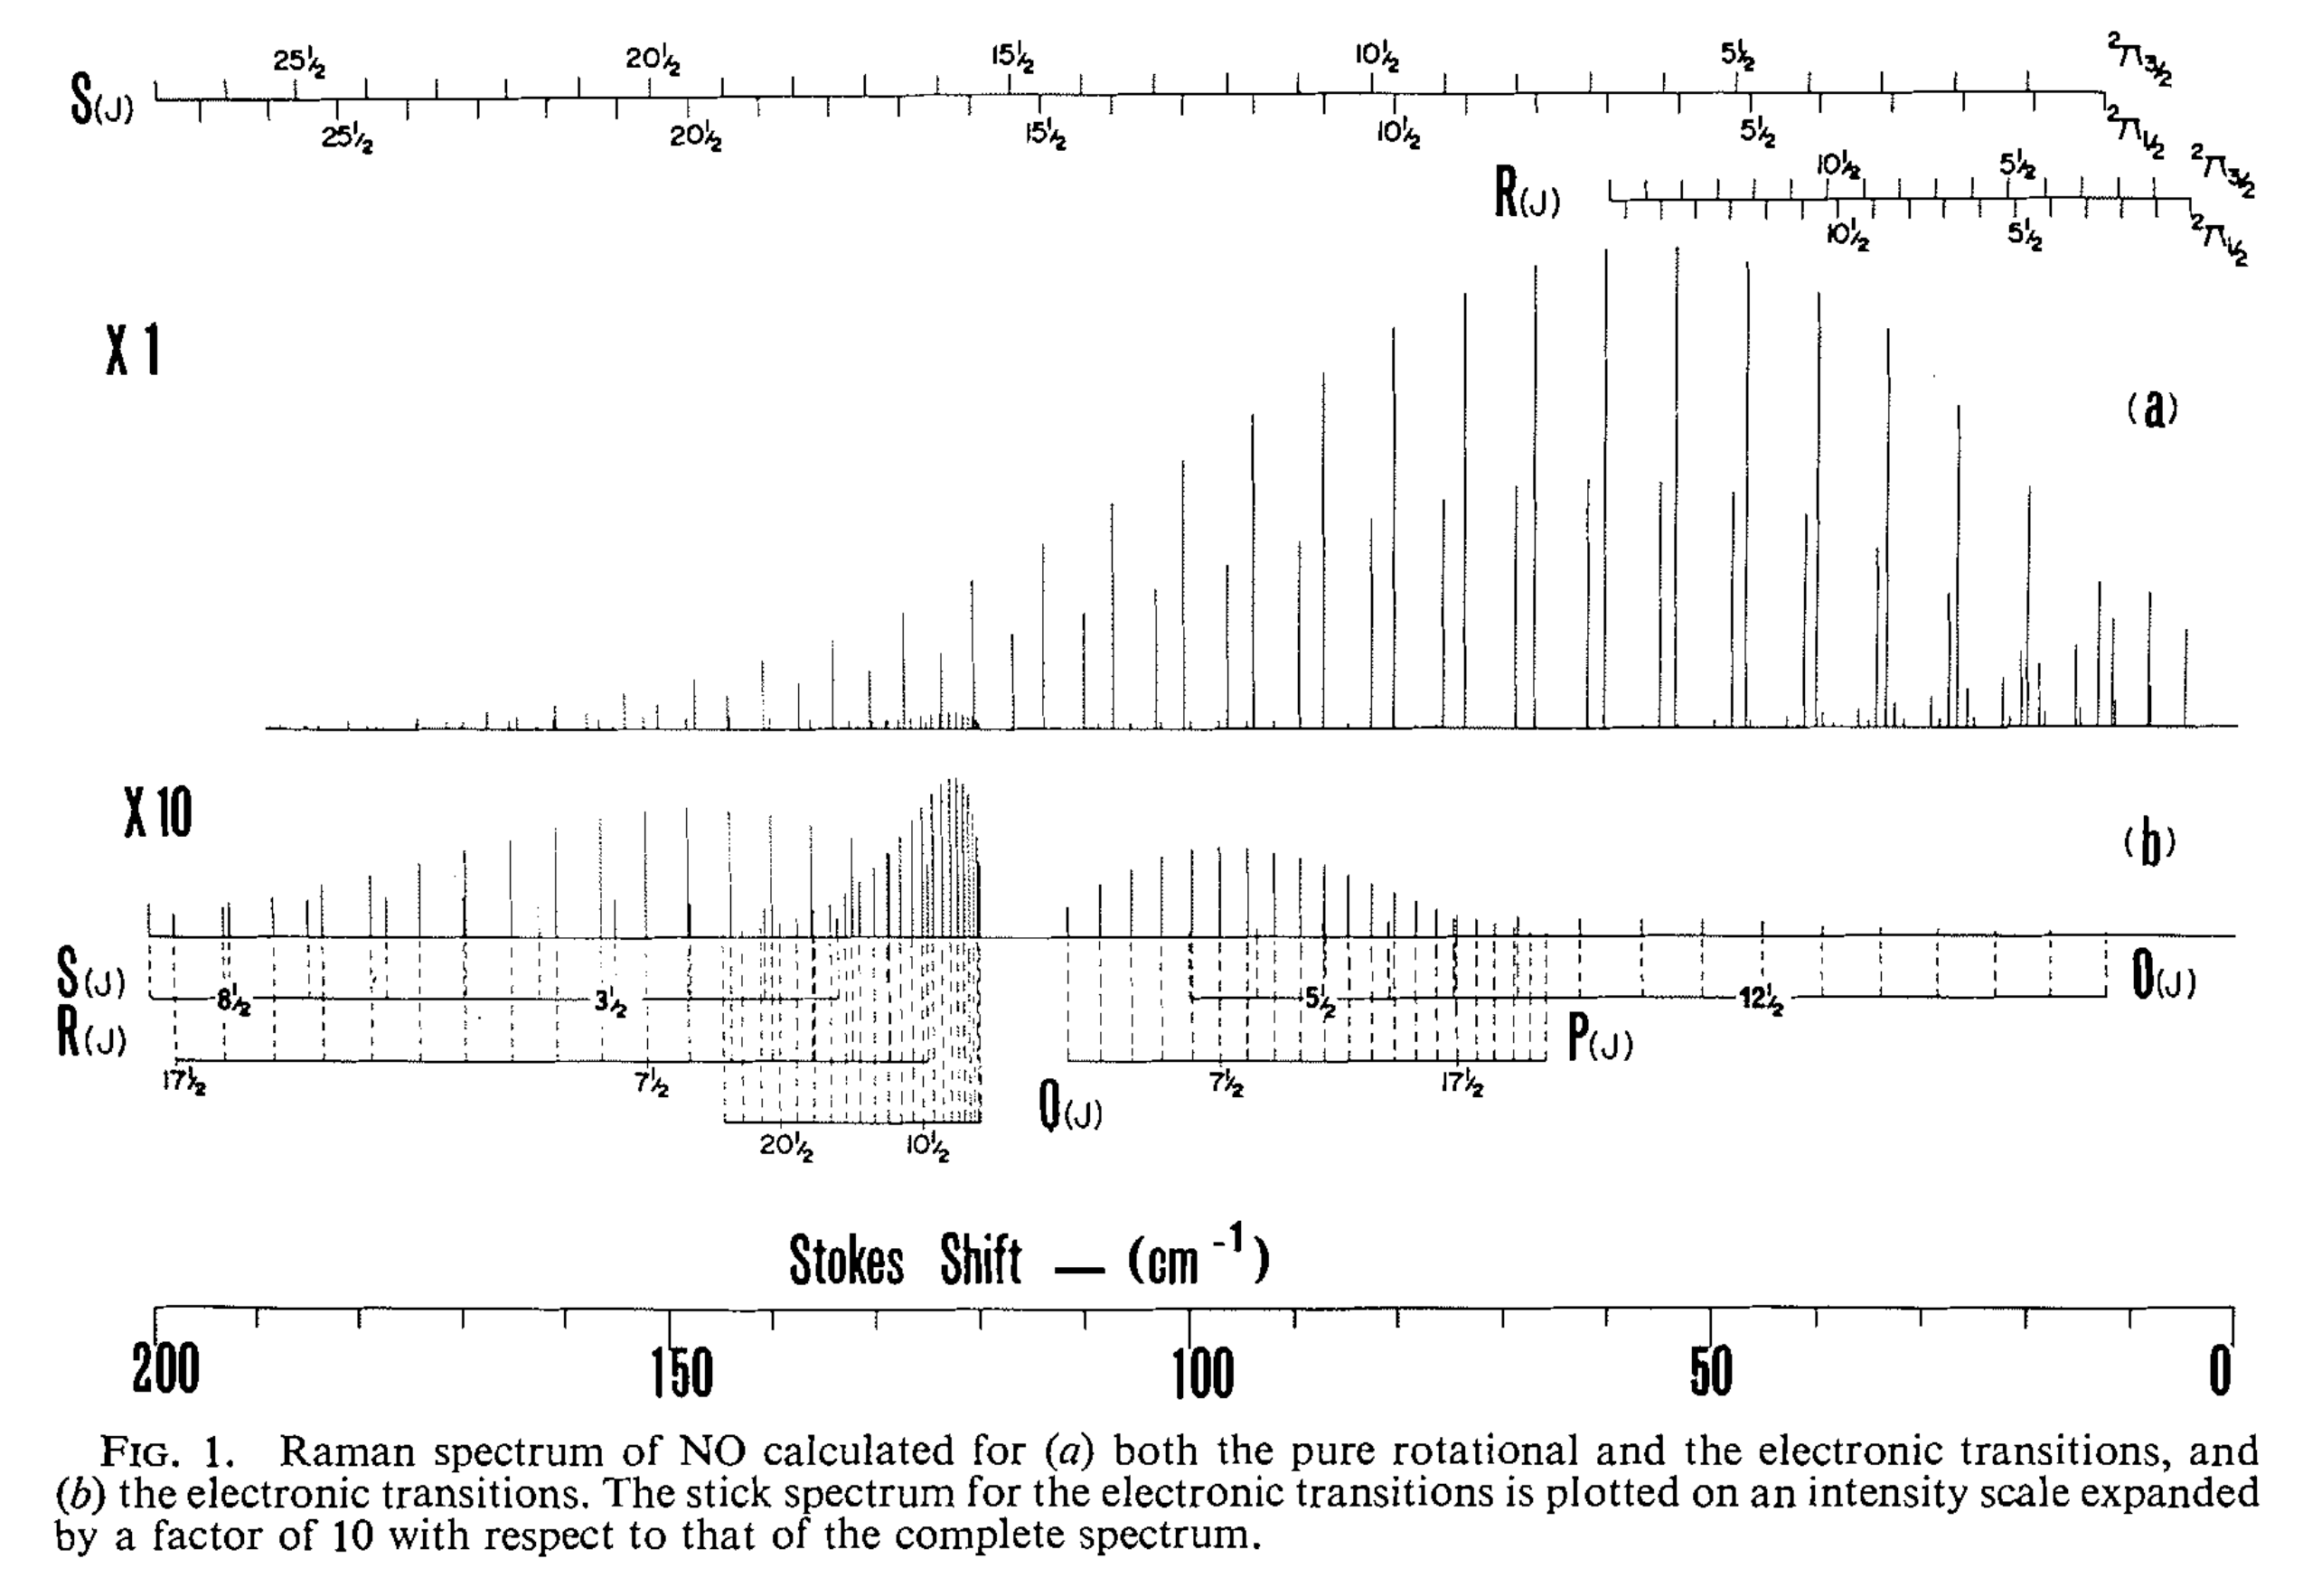

Data behind this chart, as committed beside it:
x1, , x10_electronic, 
X, Y, X, Y
189.3, -0.002905, 200.8, -0.0376
188.8, -0.003215, 200.8, -0.03918
188.3, -0.002581, 200.8, -0.04079
187.7, -0.003361, 200.8, -0.04189
187.2, -0.003828, 200.6, -0.0434
186.7, -0.005236, 200.1, -0.04369
186.2, -0.005231, 199.6, -0.04368
185.7, -0.002241, 199, -0.04368
185.1, -0.005535, 198.4, -0.04349
184.6, -0.004588, 198.4, -0.03972
184.1, -0.005996, 198.4, -0.04085
183.6, -0.005991, 198.4, -0.04198
183, -0.005986, 197.8, -0.04368
182.5, -0.005981, 193.7, -0.0383
182, -0.005976, 193.7, -0.03943
181.6, 0.004083, 193.7, -0.0406
181.5, -0.005342, 193.7, -0.04224
181, -0.005966, 193.7, -0.04366
180.4, -0.005961, 193.1, -0.03744
179.9, -0.00517, 193.1, -0.03855
179.4, -0.00595, 193.1, -0.03968
178.9, -0.005474, 193.1, -0.04081
178.3, -0.005626, 193.1, -0.04195
177.8, -0.005935, 193.1, -0.04338
177.3, -0.00593, 190.1, -0.04368
176.8, -0.005925, 189.6, -0.04367
176.3, -0.00592, 189, -0.04358
175.7, -0.005914, 189, -0.03621
175.2, -0.004495, 189, -0.03794
175, 0.01106, 188.9, -0.03957
174.7, -0.003548, 188.9, -0.04079
174.2, -0.003385, 188.9, -0.04188
173.6, -0.003537, 188.5, -0.04366
173.1, -0.003532, 188, -0.04367
172.6, -0.003684, 187.6, -0.04367
172.1, -0.001839, 186.9, -0.04367
172.1, 0.008261, 186.5, -0.04367
171.6, -0.003674, 185.8, -0.04365
171, -0.003355, 185.6, -0.03722
170.5, -0.0006265, 185.6, -0.03857
170, -0.003659, 185.6, -0.0397
169.5, -0.003968, 185.6, -0.04084
168.9, -0.005534, 185.6, -0.04178
168.4, -0.003486, 185.5, -0.04292
168.3, 0.02479, 185.4, -0.04362
168.3, 0.01254, 184.2, -0.03558
167.9, -0.004738, 184.2, -0.03413
167.4, -0.004576, 184.2, -0.03744
166.9, -0.00567, 184.1, -0.03852
166.3, -0.004723, 184.2, -0.03923
166.1, 0.006434, 184.2, -0.04046
165.8, -0.005503, 184.1, -0.0419
165.3, -0.003927, 184.2, -0.0432
165.4, 0.0121, 184, -0.04367
164.8, -0.005807, 179.6, -0.03167
164.2, -0.005802, 179.5, -0.03271
163.7, -0.005168, 179.5, -0.03401
163.2, -0.005477, 179.5, -0.0369
162.7, -0.004844, 179.5, -0.04352
... 1,975 more rows
